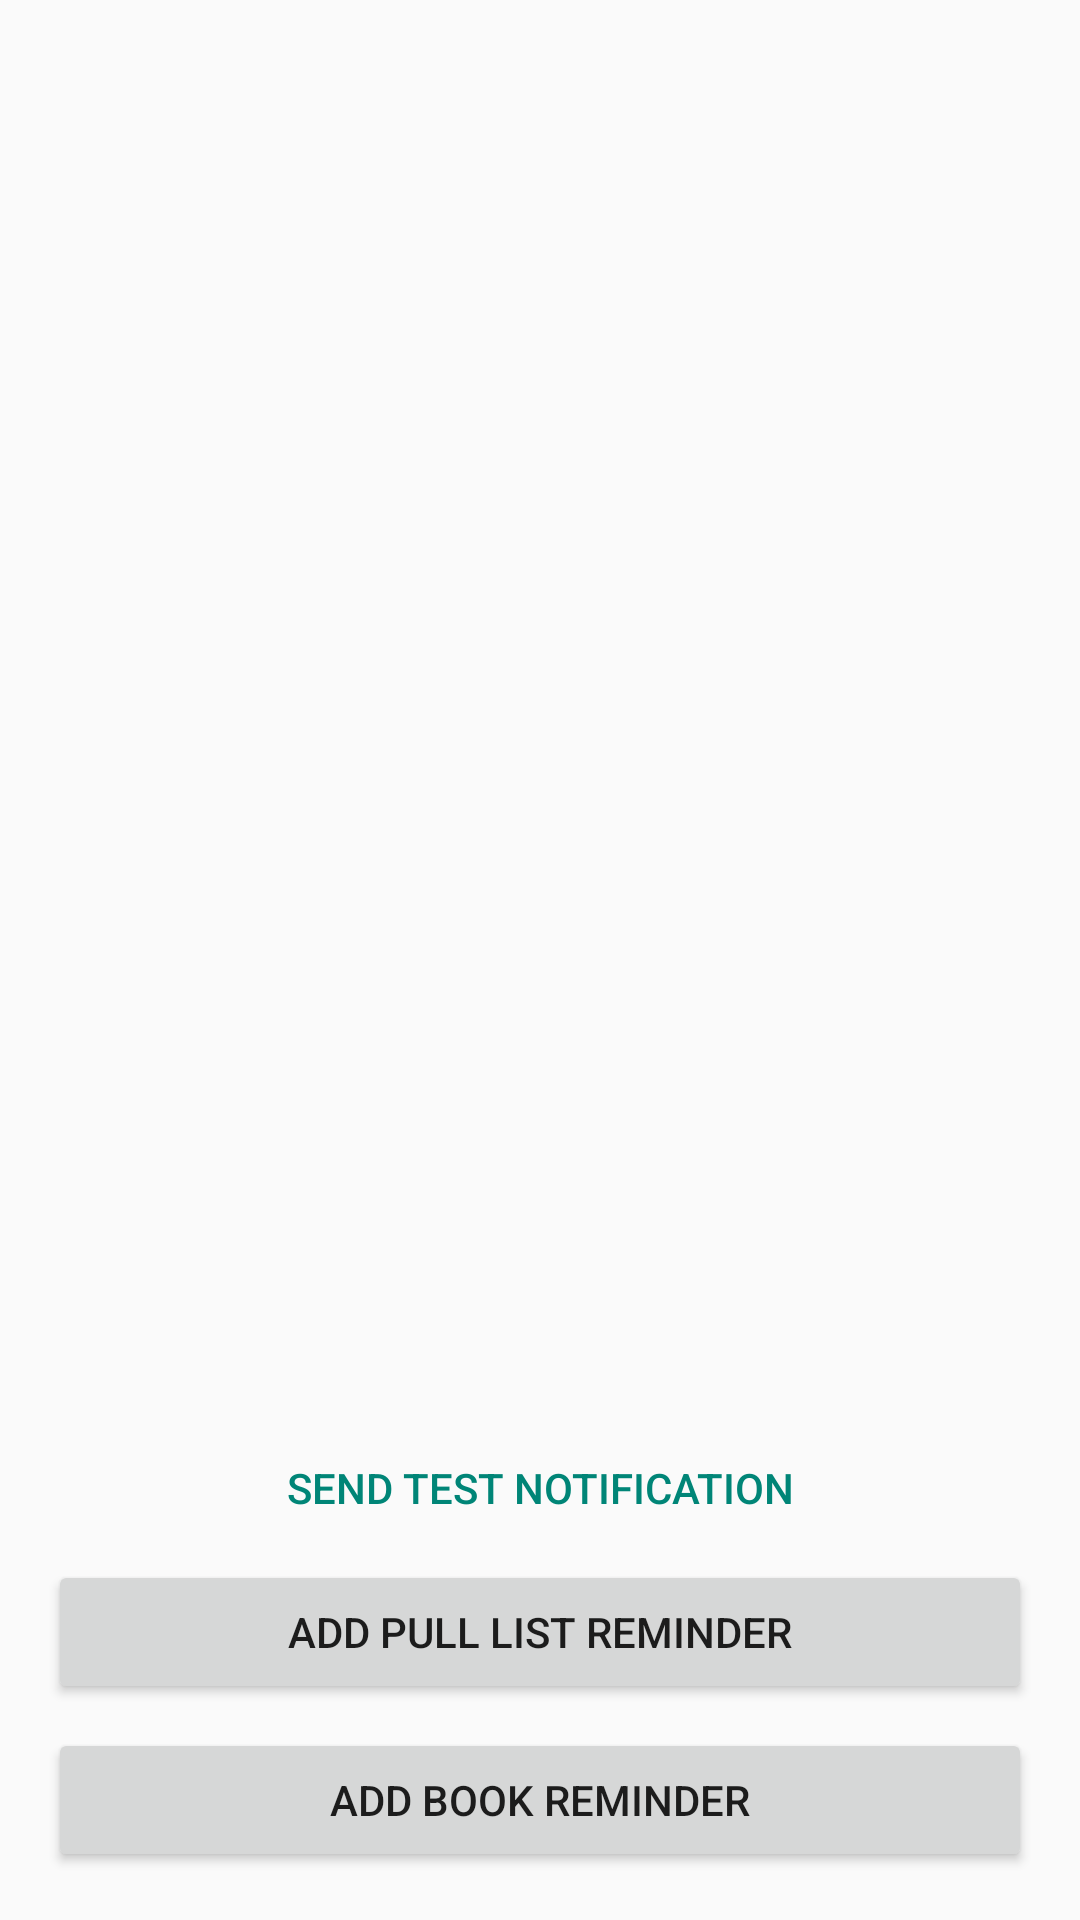

Reconstruct the res/layout file that produces this screen, plus the resources it refers to.
<!-- AndroidManifest.xml: application theme AppThemeDayNight -->
<!-- res/layout/fragment_reminders.xml -->
<?xml version="1.0" encoding="utf-8"?>
<FrameLayout xmlns:android="http://schemas.android.com/apk/res/android"
             android:layout_width="match_parent"
             android:layout_height="match_parent"
             android:background="?android:attr/colorBackground">

    <androidx.recyclerview.widget.RecyclerView
            android:id="@+id/reminders_list"
            android:layout_width="match_parent"
            android:layout_height="match_parent"
            android:clipToPadding="false"
            android:padding="8dp"
            android:paddingBottom="120dp"/>

    <TextView
            android:id="@+id/reminders_empty"
            android:layout_width="match_parent"
            android:layout_height="wrap_content"
            android:layout_gravity="center"
            android:padding="24dp"
            android:gravity="center"
            android:text="@string/reminders_empty"
            android:visibility="gone"/>

    <LinearLayout
            android:layout_width="match_parent"
            android:layout_height="wrap_content"
            android:layout_gravity="bottom"
            android:orientation="vertical"
            android:padding="16dp">

        <Button
                android:id="@+id/reminders_test_notify"
                android:layout_width="match_parent"
                android:layout_height="wrap_content"
                android:text="@string/reminders_test_notification"
                style="?android:attr/buttonBarButtonStyle"/>

        <Button
                android:id="@+id/reminders_add_pull"
                android:layout_width="match_parent"
                android:layout_height="wrap_content"
                android:text="@string/reminders_add_pull"/>

        <Button
                android:id="@+id/reminders_add_book"
                android:layout_width="match_parent"
                android:layout_height="wrap_content"
                android:layout_marginTop="8dp"
                android:text="@string/reminders_add_book"/>
    </LinearLayout>
</FrameLayout>
<!-- resources referenced by this layout -->
<resources>
  <string name="reminders_add_book">Add book reminder</string>
  <string name="reminders_add_pull">Add Pull List reminder</string>
  <string name="reminders_empty">No reminders yet. Add a Pull List nudge or a book reminder below.</string>
  <string name="reminders_test_notification">Send test notification</string>
  <style name="AppThemeDayNight" parent="Theme.AppCompat.Light.NoActionBar">
          
          <item name="android:windowBackground">@color/primaryDark</item>
          <item name="colorPrimary">@color/primary</item>
          <item name="colorPrimaryDark">@color/primaryDark</item>
          <item name="android:navigationBarColor" tools:targetApi="lollipop">@color/primaryDark</item>
  
          
          <item name="android:textColorSecondary">@color/lightest</item>
  
          <item name="actionBarWidgetTheme">@style/MyToolbarTheme</item>
          <item name="android:actionBarWidgetTheme">@style/MyToolbarTheme</item>
          <item name="windowActionModeOverlay">true</item>
          <item name="actionModeBackground">@color/primaryDark</item>
          <item name="actionModeStyle">@style/CupcakeActionMode</item>
      </style>
  <style name="MyToolbarTheme" parent="AppThemeDayNight">
          
  
          <item name="android:textViewStyle">@style/MyToolbarTextAppearance</item>
  
          <item name="actionOverflowMenuStyle">@style/MyPopupMenuTheme</item>
  
          <item name="popupTheme">@style/MyPopupMenuTheme</item>
          <item name="android:popupTheme" tools:targetApi="lollipop">@style/MyPopupMenuTheme</item>
  
          <item name="popupMenuStyle">@style/MyPopupMenuTheme</item>
          <item name="android:popupMenuStyle">@style/MyPopupMenuTheme</item>
      </style>
  <style name="CupcakeActionMode" parent="Widget.AppCompat.ActionMode">
          <item name="background">@color/primaryDark</item>
          <item name="titleTextStyle">@style/MyToolbarTextAppearance</item>
          <item name="subtitleTextStyle">@style/MyToolbarTextAppearance</item>
      </style>
  <style name="MyToolbarTextAppearance" parent="AppThemeDayNight">
          <item name="android:textColor">@color/white</item>
          <item name="android:textSize">18sp</item>
          <item name="background">@android:color/transparent</item>
      </style>
  <style name="MyPopupMenuTheme" parent="Widget.AppCompat.PopupMenu">
          <item name="android:background">?attr/colorPrimary</item>
  
          <item name="colorControlNormal">@color/white_trans50</item>
          <item name="colorControlActivated">@color/white</item>
          <item name="android:radioButtonStyle">@style/MyRadioButtonStyle</item>
  
          
          <item name="textAppearancePopupMenuHeader">@style/MyToolbarTextAppearance</item>
          
          <item name="dropDownListViewStyle">@style/MyPopupMenuListView</item>
  
          <item name="android:textViewStyle">@style/MyToolbarTextAppearance</item>
  
          <item name="textAppearanceLargePopupMenu">@style/MyToolbarTextAppearance</item>
          <item name="android:textAppearanceLargePopupMenu">@style/MyToolbarTextAppearance</item>
  
          <item name="textAppearanceSmallPopupMenu">@style/MyToolbarTextAppearance</item>
          <item name="android:textAppearanceSmallPopupMenu">@style/MyToolbarTextAppearance</item>
  
          <item name="popupMenuStyle">@style/MyPopupMenuListView</item>
          <item name="android:popupMenuStyle">@style/MyPopupMenuListView</item>
      </style>
  <style name="MyRadioButtonStyle" parent="Widget.AppCompat.CompoundButton.RadioButton">
          <item name="android:button">@drawable/radiobutton</item>
          
      </style>
  <style name="MyPopupMenuListView" parent="Widget.AppCompat.ListView">
          <item name="android:divider">@color/white</item>
          <item name="android:dividerHeight">1dp</item>
          <item name="android:textAppearance">@style/MyToolbarTextAppearance</item>
      </style>
  <!-- not gathered from this repository: default colours our renderer supplied (Android Studio template values) -->
  <color name="white">#FFFFFFFF</color>
</resources>
